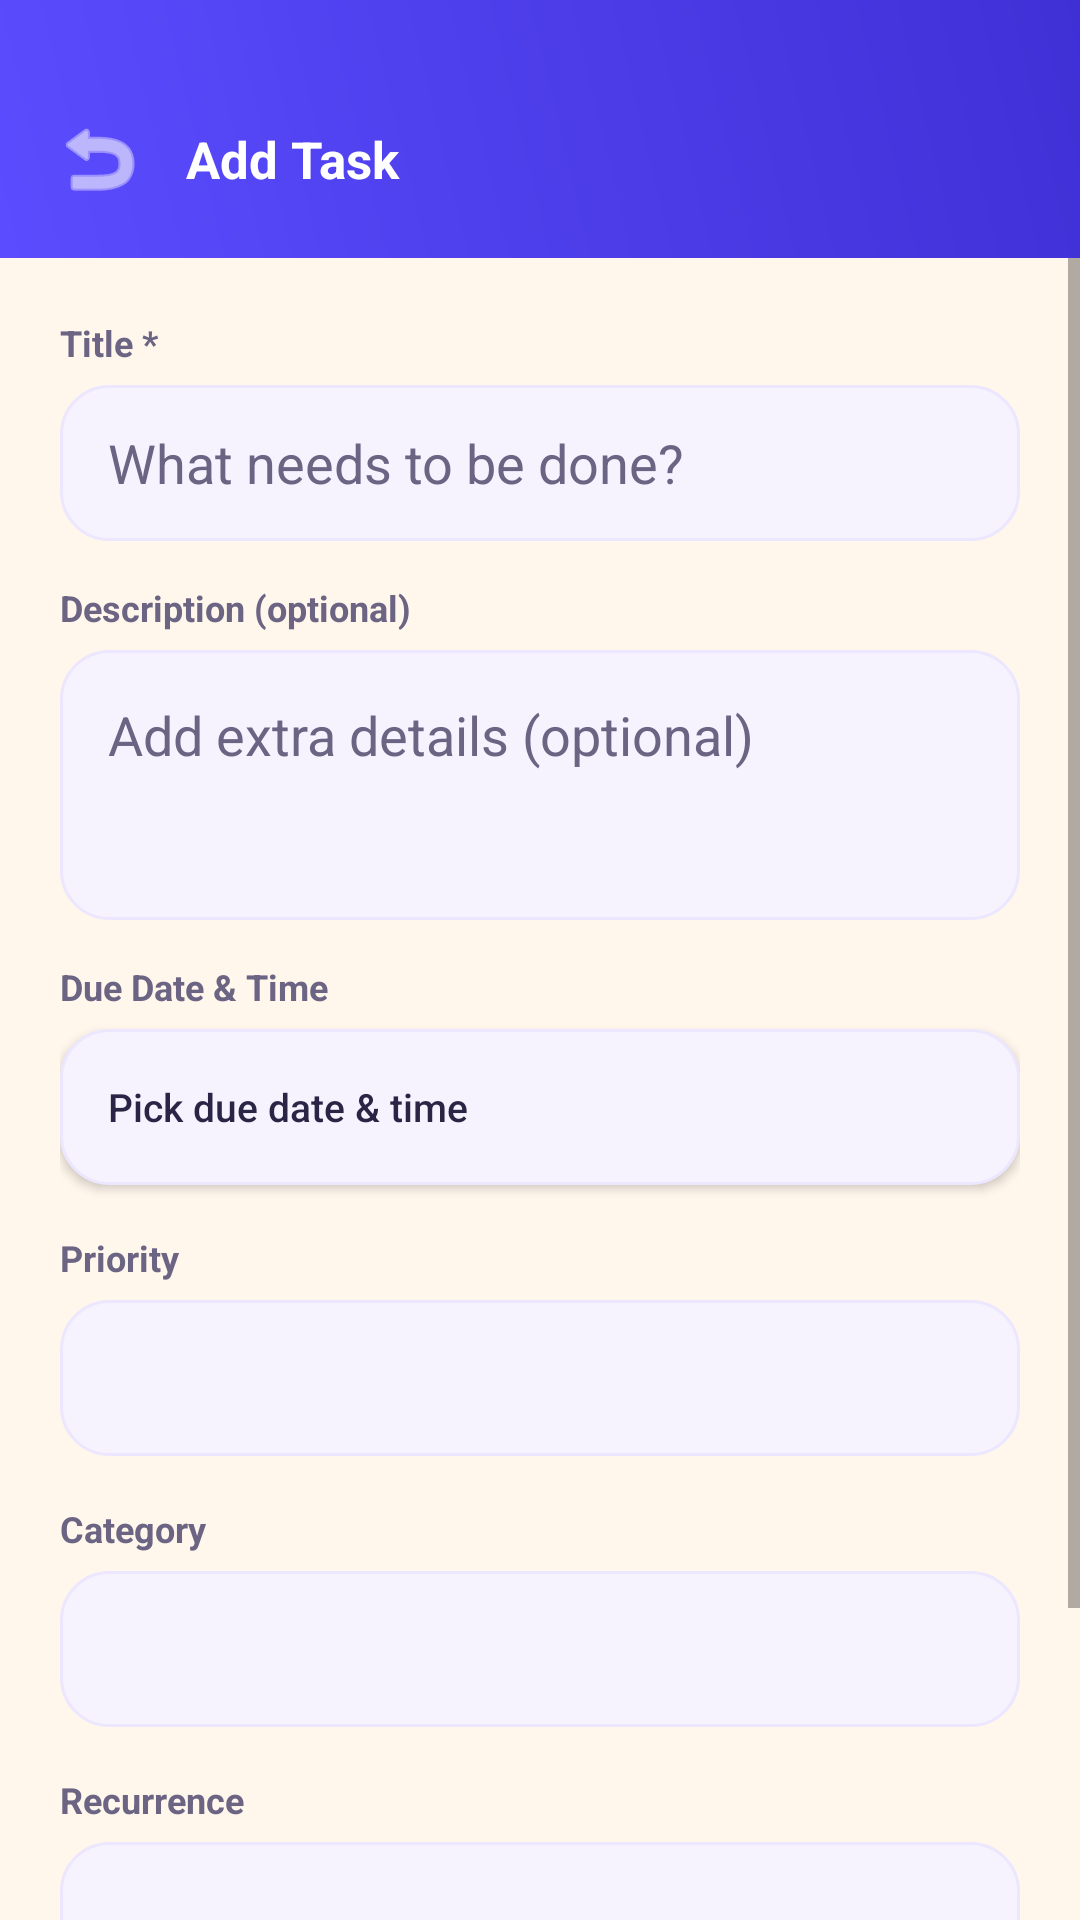

Layout XML and referenced resources for this Android screen:
<!-- AndroidManifest.xml: application theme Theme.ListHub -->
<!-- res/layout/activity_add_edit_task.xml -->
<?xml version="1.0" encoding="utf-8"?>
<LinearLayout xmlns:android="http://schemas.android.com/apk/res/android"
    xmlns:app="http://schemas.android.com/apk/res-auto"
    android:layout_width="match_parent"
    android:layout_height="match_parent"
    android:orientation="vertical"
    android:background="@color/cream">

    
    <LinearLayout
        android:layout_width="match_parent"
        android:layout_height="wrap_content"
        android:orientation="horizontal"
        android:background="@drawable/bg_toolbar"
        android:gravity="center_vertical"
        android:paddingTop="36dp"
        android:paddingBottom="16dp"
        android:paddingStart="16dp"
        android:paddingEnd="16dp">

        <ImageButton
            android:id="@+id/btnBack"
            android:layout_width="34dp"
            android:layout_height="34dp"
            android:background="@android:color/transparent"
            android:contentDescription="Back"
            android:src="@android:drawable/ic_menu_revert"
            app:tint="@color/white" />

        <TextView
            android:id="@+id/tvScreenTitle"
            android:layout_width="wrap_content"
            android:layout_height="wrap_content"
            android:layout_marginStart="12dp"
            android:text="@string/add_task_title"
            android:textColor="@color/white"
            android:textSize="17sp"
            android:textStyle="bold" />

    </LinearLayout>

    <ScrollView
        android:layout_width="match_parent"
        android:layout_height="0dp"
        android:layout_weight="1">

        <LinearLayout
            android:layout_width="match_parent"
            android:layout_height="wrap_content"
            android:orientation="vertical"
            android:padding="20dp">

            <TextView
                android:layout_width="match_parent"
                android:layout_height="wrap_content"
                android:text="Title *"
                android:textColor="@color/ink_soft"
                android:textSize="12sp"
                android:textStyle="bold" />

            <EditText
                android:id="@+id/etTitle"
                android:layout_width="match_parent"
                android:layout_height="52dp"
                android:layout_marginTop="6dp"
                android:background="@drawable/bg_input"
                android:hint="What needs to be done?"
                android:maxLength="100"
                android:paddingStart="16dp"
                android:paddingEnd="16dp"
                android:textColor="@color/ink"
                android:textColorHint="@color/ink_soft" />

            <TextView
                android:layout_width="match_parent"
                android:layout_height="wrap_content"
                android:layout_marginTop="14dp"
                android:text="@string/description_hint"
                android:textColor="@color/ink_soft"
                android:textSize="12sp"
                android:textStyle="bold" />

            <EditText
                android:id="@+id/etDescription"
                android:layout_width="match_parent"
                android:layout_height="90dp"
                android:layout_marginTop="6dp"
                android:background="@drawable/bg_input"
                android:gravity="top"
                android:hint="Add extra details (optional)"
                android:inputType="textMultiLine"
                android:maxLength="500"
                android:padding="16dp"
                android:textColor="@color/ink"
                android:textColorHint="@color/ink_soft" />

            <TextView
                android:layout_width="match_parent"
                android:layout_height="wrap_content"
                android:layout_marginTop="14dp"
                android:text="@string/due_date_label"
                android:textColor="@color/ink_soft"
                android:textSize="12sp"
                android:textStyle="bold" />

            <Button
                android:id="@+id/btnPickDateTime"
                android:layout_width="match_parent"
                android:layout_height="52dp"
                android:layout_marginTop="6dp"
                android:background="@drawable/bg_input"
                android:gravity="start|center_vertical"
                android:paddingStart="16dp"
                android:text="@string/pick_date_time"
                android:textAllCaps="false"
                android:textColor="@color/ink"
                android:textSize="13sp" />

            <TextView
                android:layout_width="match_parent"
                android:layout_height="wrap_content"
                android:layout_marginTop="16dp"
                android:text="@string/priority_label"
                android:textColor="@color/ink_soft"
                android:textSize="12sp"
                android:textStyle="bold" />

            <Spinner
                android:id="@+id/spinnerPriority"
                android:layout_width="match_parent"
                android:layout_height="52dp"
                android:layout_marginTop="6dp"
                android:background="@drawable/bg_input"
                android:paddingStart="10dp"
                android:paddingEnd="10dp" />

            <TextView
                android:layout_width="match_parent"
                android:layout_height="wrap_content"
                android:layout_marginTop="16dp"
                android:text="@string/category_label"
                android:textColor="@color/ink_soft"
                android:textSize="12sp"
                android:textStyle="bold" />

            <Spinner
                android:id="@+id/spinnerCategory"
                android:layout_width="match_parent"
                android:layout_height="52dp"
                android:layout_marginTop="6dp"
                android:background="@drawable/bg_input"
                android:paddingStart="10dp"
                android:paddingEnd="10dp" />

            <TextView
                android:layout_width="match_parent"
                android:layout_height="wrap_content"
                android:layout_marginTop="16dp"
                android:text="Recurrence"
                android:textColor="@color/ink_soft"
                android:textSize="12sp"
                android:textStyle="bold" />

            <Spinner
                android:id="@+id/spinnerRecurrence"
                android:layout_width="match_parent"
                android:layout_height="52dp"
                android:layout_marginTop="6dp"
                android:background="@drawable/bg_input"
                android:paddingStart="10dp"
                android:paddingEnd="10dp" />

            <LinearLayout
                android:layout_width="match_parent"
                android:layout_height="wrap_content"
                android:layout_marginTop="30dp"
                android:orientation="horizontal">

                <Button
                    android:id="@+id/btnDelete"
                    android:layout_width="0dp"
                    android:layout_height="52dp"
                    android:layout_weight="1"
                    android:layout_marginEnd="10dp"
                    android:background="@drawable/bg_button_outline"
                    android:text="@string/delete_button"
                    android:textAllCaps="false"
                    android:textColor="@color/coral"
                    android:textStyle="bold"
                    android:visibility="gone" />

                <Button
                    android:id="@+id/btnSave"
                    android:layout_width="0dp"
                    android:layout_height="52dp"
                    android:layout_weight="2"
                    android:background="@drawable/bg_button_coral"
                    android:text="@string/save_button"
                    android:textAllCaps="false"
                    android:textColor="@color/white"
                    android:textStyle="bold" />

            </LinearLayout>

        </LinearLayout>

    </ScrollView>

</LinearLayout>
<!-- resources referenced by this layout -->
<resources>
  <color name="coral">#FF6F5E</color>
  <color name="cream">#FFF6EC</color>
  <color name="ink">#2B2545</color>
  <color name="ink_soft">#6B6483</color>
  <color name="white">#FFFFFF</color>
  <!-- drawable bg_button_coral (drawable) -->
  <?xml version="1.0" encoding="utf-8"?>
  <shape xmlns:android="http://schemas.android.com/apk/res/android" android:shape="rectangle">
      <solid android:color="@color/coral" />
      <corners android:radius="18dp" />
  </shape>
  <!-- drawable bg_button_outline (drawable) -->
  <?xml version="1.0" encoding="utf-8"?>
  <shape xmlns:android="http://schemas.android.com/apk/res/android" android:shape="rectangle">
      <solid android:color="@color/white" />
      <stroke android:width="1.5dp" android:color="@color/input_border" />
      <corners android:radius="18dp" />
  </shape>
  <!-- drawable bg_input (drawable) -->
  <?xml version="1.0" encoding="utf-8"?>
  <shape xmlns:android="http://schemas.android.com/apk/res/android" android:shape="rectangle">
      <solid android:color="@color/input_bg" />
      <stroke android:width="1dp" android:color="@color/input_border" />
      <corners android:radius="16dp" />
  </shape>
  <!-- drawable bg_toolbar (drawable) -->
  <?xml version="1.0" encoding="utf-8"?>
  <shape xmlns:android="http://schemas.android.com/apk/res/android" android:shape="rectangle">
      <gradient
          android:angle="45"
          android:startColor="@color/indigo"
          android:endColor="@color/indigo_dark" />
  </shape>
  <string name="add_task_title">Add Task</string>
  <string name="category_label">Category</string>
  <string name="delete_button">Delete</string>
  <string name="description_hint">Description (optional)</string>
  <string name="due_date_label">Due Date &amp; Time</string>
  <string name="pick_date_time">Pick due date &amp; time</string>
  <string name="priority_label">Priority</string>
  <string name="save_button">Save Task</string>
  <style name="Theme.ListHub" parent="Theme.MaterialComponents.DayNight.NoActionBar">
          <item name="colorPrimary">@color/indigo</item>
          <item name="colorPrimaryVariant">@color/indigo_dark</item>
          <item name="colorOnPrimary">@color/white</item>
          <item name="colorSecondary">@color/coral</item>
          <item name="colorSecondaryVariant">@color/coral</item>
          <item name="colorOnSecondary">@color/white</item>
          <item name="android:statusBarColor">@color/indigo</item>
          <item name="android:windowLightStatusBar" tools:targetApi="m">false</item>
      </style>
  <color name="input_border">#ECE7FF</color>
  <color name="input_bg">#F6F3FF</color>
  <color name="indigo">#5B4CFF</color>
  <color name="indigo_dark">#3F30D6</color>
</resources>
